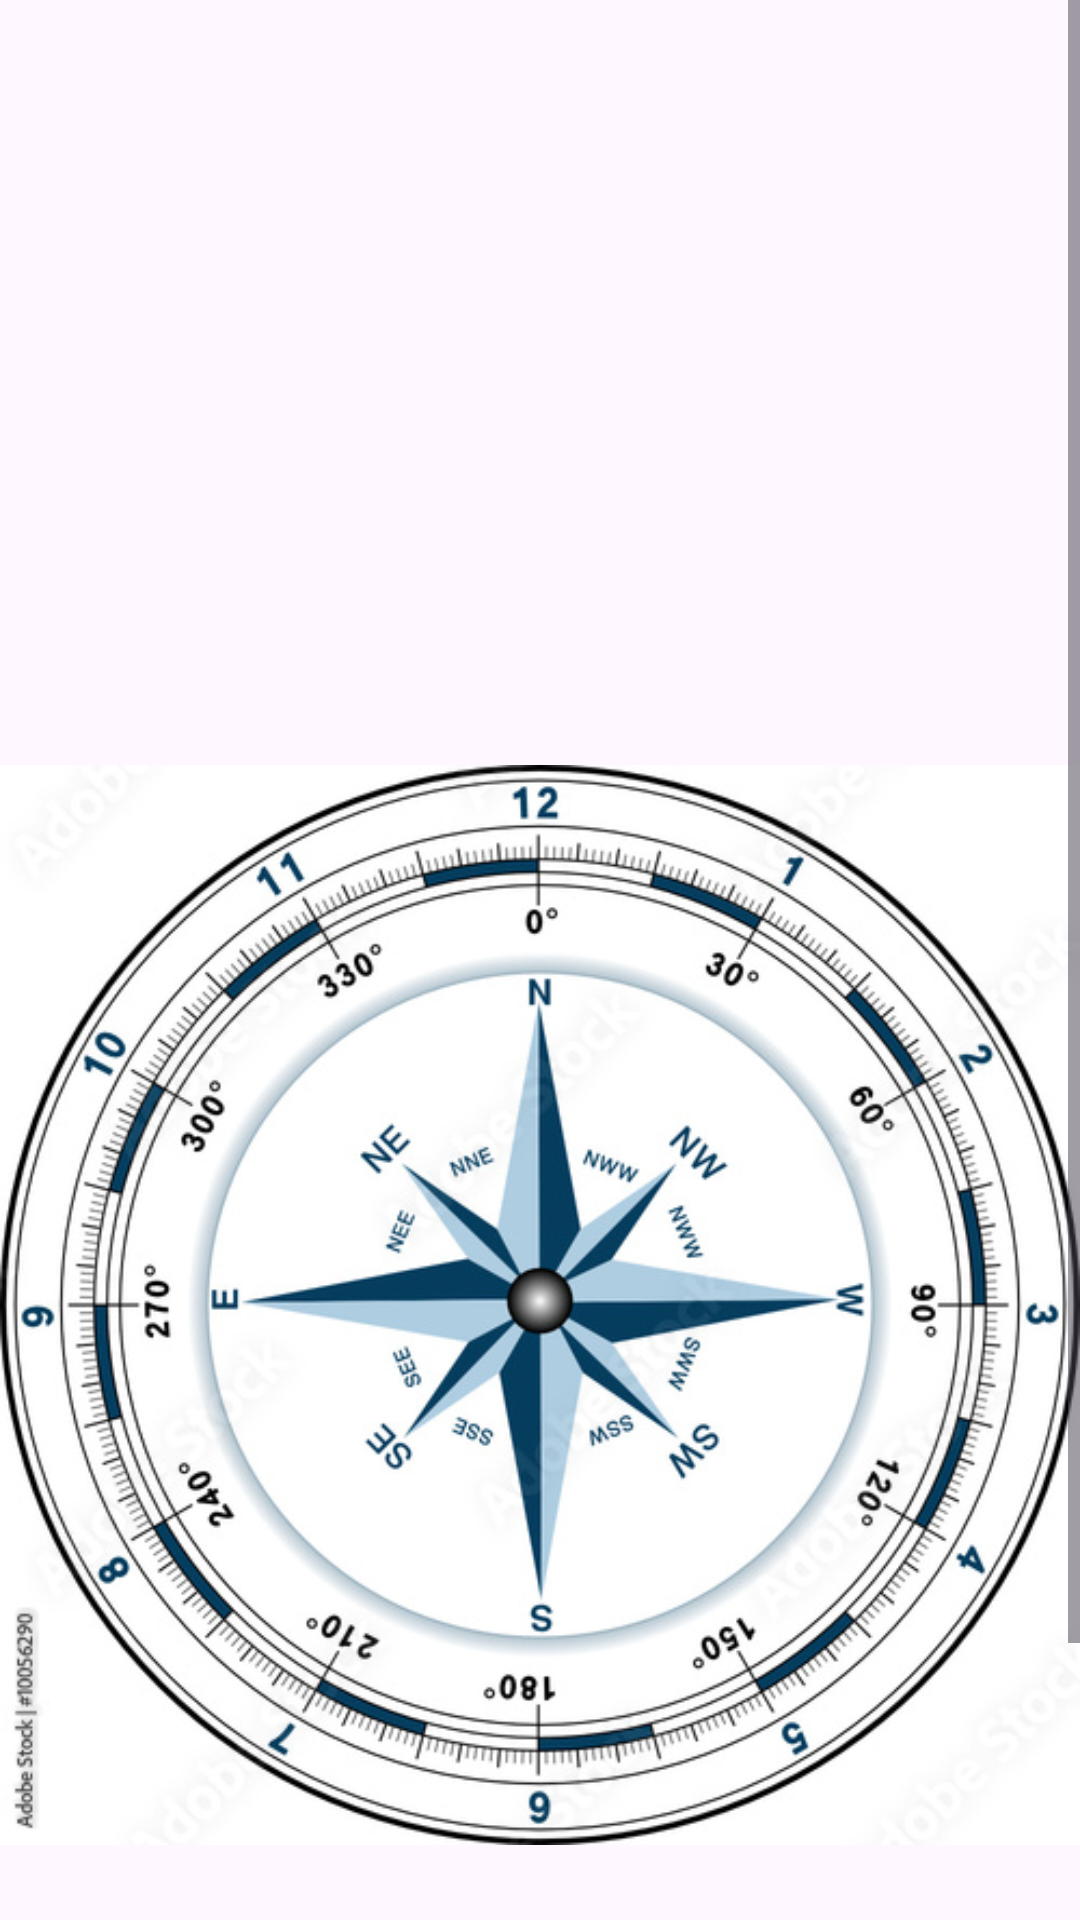

Here is an Android app screen rendered from its layout file. Give the layout XML and the strings, colors and styles it references.
<!-- AndroidManifest.xml: application theme Theme.OrientationRace -->
<!-- res/layout/activity_race_compass.xml -->
<?xml version="1.0" encoding="utf-8"?>
<ScrollView xmlns:android="http://schemas.android.com/apk/res/android"
    xmlns:tools="http://schemas.android.com/tools"
    xmlns:app="http://schemas.android.com/apk/res-auto"
    android:layout_width="match_parent"
    android:layout_height="match_parent"
    android:fillViewport="true">

    <LinearLayout
        android:layout_width="match_parent"
        android:layout_height="wrap_content"
        android:orientation="vertical"
        tools:context=".MainActivity">

        <androidx.recyclerview.widget.RecyclerView
            android:id="@+id/gardensRecyclerView"
            android:layout_width="match_parent"
            android:layout_height="150dp"
            android:layout_marginLeft="25dp"
            android:layout_marginRight="25dp"
            android:layout_marginTop="25dp"
            app:layoutManager="androidx.recyclerview.widget.GridLayoutManager"
            app:spanCount="3" />

        <RelativeLayout xmlns:android="http://schemas.android.com/apk/res/android"
            android:layout_width="match_parent"
            android:layout_height="500dp"
            android:layout_marginTop="10dp">

            <ImageView
                android:id="@+id/compassImageView"
                android:layout_width="wrap_content"
                android:layout_height="wrap_content"
                android:layout_centerInParent="true"
                android:scaleType="fitCenter"
                android:src="@drawable/bousole" />

            <ImageView
                android:id="@+id/Aigille"
                android:layout_width="197dp"
                android:layout_height="465dp"
                android:layout_centerInParent="true"
                android:rotation="0"
                android:scaleType="center"
                android:src="@drawable/aigui" />
            </RelativeLayout>
        <LinearLayout
            android:layout_width="match_parent"
            android:layout_height="wrap_content"
            android:orientation="horizontal"
            android:layout_marginBottom="15dp"
            android:gravity="center">

            
            <TextView
                android:id="@+id/messageTextView"
                android:layout_width="wrap_content"
                android:layout_height="wrap_content"
                android:text="@string/click_button"
                android:textSize="16sp" />

            
            <Button
                android:id="@+id/buttonCurrentLocation"
                android:layout_width="wrap_content"
                android:layout_height="wrap_content"
                android:layout_marginStart="15dp"
                android:text="@string/current_location_button" />
        </LinearLayout>
    </LinearLayout>
</ScrollView>
<!-- resources referenced by this layout -->
<resources>
  <!-- drawable bousole: jpg bitmap (drawable, 113449 bytes) -->
  <string name="click_button">Click this Button to\nsee your location</string>
  <string name="current_location_button">See current location</string>
  <style name="Theme.OrientationRace" parent="Base.Theme.OrientationRace" />
  <style name="Base.Theme.OrientationRace" parent="Theme.Material3.DayNight.NoActionBar">
          
          
      </style>
</resources>
